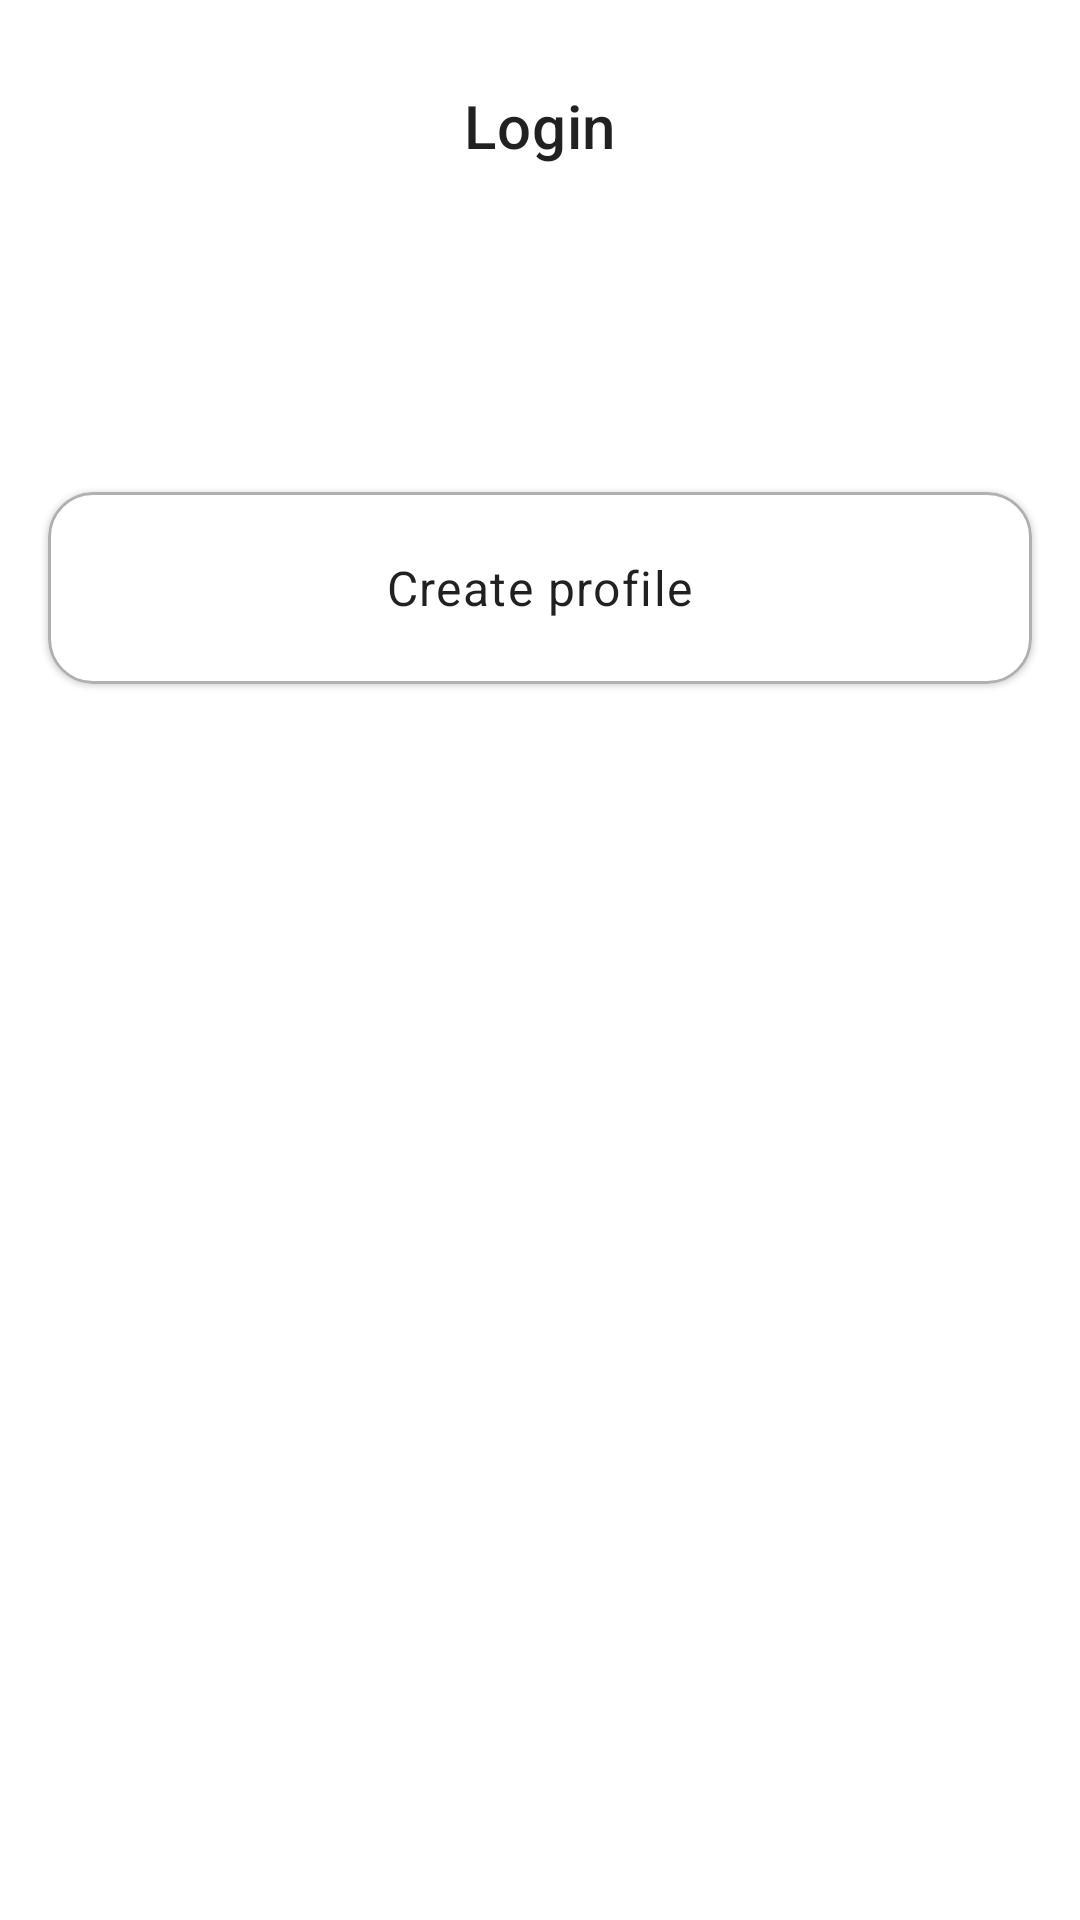

Produce the Android XML layout that renders to this screen, including the resource entries it uses.
<!-- AndroidManifest.xml: application theme Theme.Monitor -->
<!-- res/layout/activity_start.xml -->
<?xml version="1.0" encoding="utf-8"?>
<androidx.constraintlayout.widget.ConstraintLayout xmlns:android="http://schemas.android.com/apk/res/android"
    xmlns:app="http://schemas.android.com/apk/res-auto"
    xmlns:tools="http://schemas.android.com/tools"
    android:layout_width="match_parent"
    android:layout_height="match_parent"
    tools:context=".start.StartActivity">

    <TextView
        android:id="@+id/title_text_view"
        style="@style/Widget.Monitor.TextView.Heading"
        android:layout_width="wrap_content"
        android:layout_height="wrap_content"
        android:layout_marginTop="16dp"
        android:text="@string/login"
        app:layout_constraintEnd_toEndOf="parent"
        app:layout_constraintStart_toStartOf="parent"
        app:layout_constraintTop_toTopOf="parent" />

    <androidx.recyclerview.widget.RecyclerView
        android:id="@+id/profile_recycler_view"
        android:layout_width="match_parent"
        android:layout_height="0dp"
        android:layout_marginStart="16dp"
        android:layout_marginTop="48dp"
        android:layout_marginEnd="16dp"
        app:layoutManager="androidx.recyclerview.widget.LinearLayoutManager"
        app:layout_constraintEnd_toEndOf="parent"
        app:layout_constraintHeight_default="wrap"
        app:layout_constraintHeight_max="304dp"
        app:layout_constraintHeight_min="0dp"
        app:layout_constraintStart_toStartOf="parent"
        app:layout_constraintTop_toBottomOf="@+id/title_text_view" />

    <com.google.android.material.card.MaterialCardView
        android:id="@+id/create_profile_card_view"
        android:layout_width="match_parent"
        android:layout_height="wrap_content"
        android:layout_marginStart="16dp"
        android:layout_marginTop="48dp"
        android:layout_marginEnd="16dp"
        android:clickable="true"
        android:focusable="true"
        app:layout_constraintEnd_toEndOf="parent"
        app:layout_constraintStart_toStartOf="parent"
        app:layout_constraintTop_toBottomOf="@+id/profile_recycler_view">

        <FrameLayout
            android:layout_width="match_parent"
            android:layout_height="wrap_content"
            android:padding="8dp">

            <ImageView
                style="@style/Widget.Monitor.ImageView.IconLarge"
                android:importantForAccessibility="no"
                app:srcCompat="@drawable/icon_add" />

            <TextView
                style="@style/Widget.Monitor.TextView"
                android:layout_width="wrap_content"
                android:layout_height="wrap_content"
                android:layout_gravity="center_vertical|center_horizontal"
                android:text="@string/create_profile" />

        </FrameLayout>

    </com.google.android.material.card.MaterialCardView>

</androidx.constraintlayout.widget.ConstraintLayout>
<!-- resources referenced by this layout -->
<resources>
  <string name="create_profile">Create profile</string>
  <string name="login">Login</string>
  <style name="Widget.Monitor.ImageView.IconLarge" parent="TextAppearance.AppCompat">
          <item name="android:layout_height">48dp</item>
          <item name="android:layout_width">48dp</item>
          <item name="android:layout_gravity">center_vertical</item>
      </style>
  <style name="Widget.Monitor.TextView" parent="Widget.MaterialComponents.TextView">
          <item name="android:minHeight">48dp</item>
          <item name="android:gravity">center_vertical</item>
          <item name="android:textAppearance">?attr/textAppearanceBody1</item>
      </style>
  <style name="Widget.Monitor.TextView.Heading" parent="Widget.Monitor.TextView">
          <item name="android:minHeight">52dp</item>
          <item name="android:textAppearance">?attr/textAppearanceHeadline6</item>
      </style>
  <style name="Theme.Monitor" parent="Theme.MaterialComponents.DayNight.DarkActionBar">
          
          <item name="colorPrimary">@color/purple_500</item>
          <item name="colorPrimaryVariant">@color/purple_700</item>
          <item name="colorOnPrimary">@color/white</item>
          
          <item name="colorSecondary">@color/teal_200</item>
          <item name="colorSecondaryVariant">@color/teal_700</item>
          <item name="colorOnSecondary">@color/black</item>
          
          <item name="android:statusBarColor" tools:targetApi="l">
              ?attr/colorPrimaryVariant
          </item>
          
          <item name="textInputStyle">@style/Widget.Monitor.TextInputLayout.OutlinedBox</item>
          <item name="buttonStyle">@style/Widget.MaterialComponents.Button</item>
          <item name="materialCardViewStyle">@style/Widget.Monitor.Light.CardView</item>
      </style>
  <color name="purple_500">#FF6200EE</color>
  <color name="purple_700">#FF3700B3</color>
  <color name="white">#FFFFFFFF</color>
  <color name="teal_200">#FF03DAC5</color>
  <color name="teal_700">#FF018786</color>
  <color name="black">#FF000000</color>
  <style name="Widget.Monitor.TextInputLayout.OutlinedBox" parent="Widget.MaterialComponents.TextInputLayout.OutlinedBox">
          <item name="boxCornerRadiusTopStart">10dp</item>
          <item name="boxCornerRadiusTopEnd">10dp</item>
          <item name="boxCornerRadiusBottomStart">10dp</item>
          <item name="boxCornerRadiusBottomEnd">10dp</item>
      </style>
  <style name="Widget.Monitor.Light.CardView" parent="Widget.Monitor.CardView">
          <item name="strokeWidth">1dp</item>
          <item name="strokeColor">@color/light_gray</item>
      </style>
  <style name="Widget.Monitor.CardView" parent="Widget.MaterialComponents.CardView">
          <item name="cardCornerRadius">15dp</item>
      </style>
  <color name="light_gray">#FFB0B0B0</color>
  
      //Custom colors
</resources>
